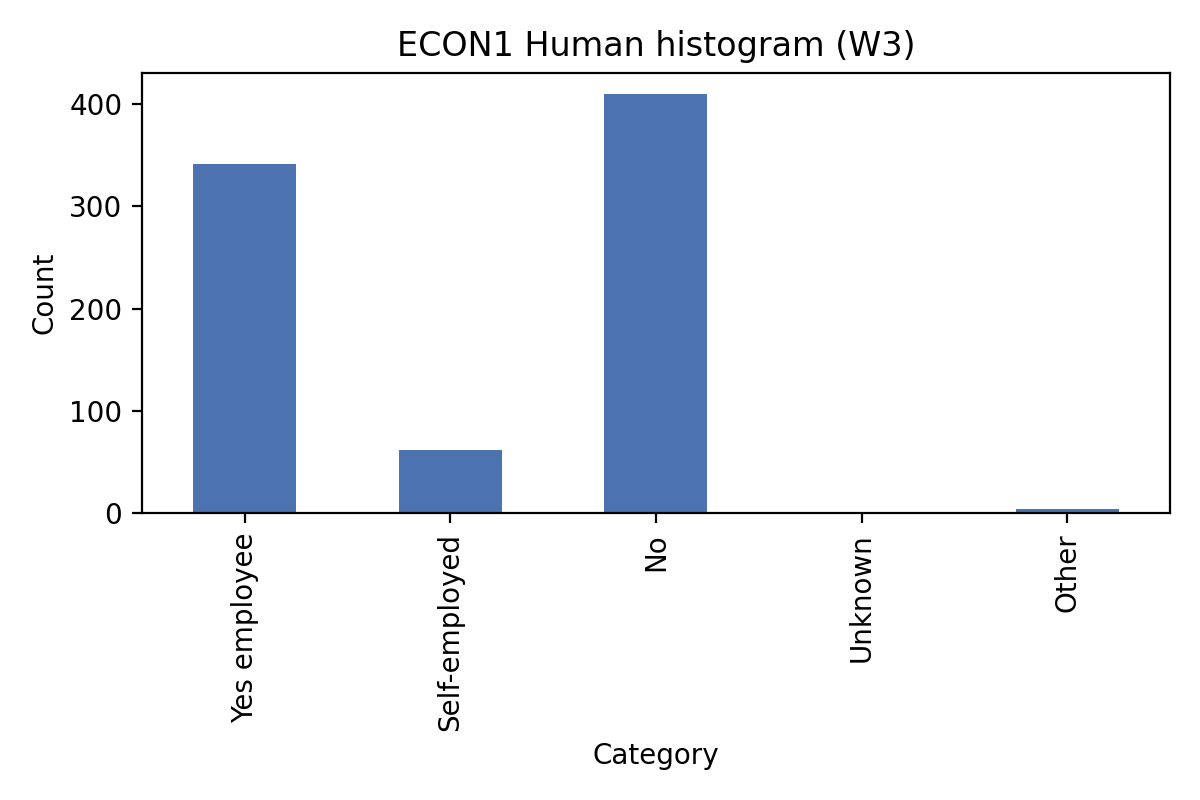

The file beside this chart, header and first rows:
count, count
Yes employee, 341
Self-employed, 62
No, 410
Unknown, 0
Other, 4
